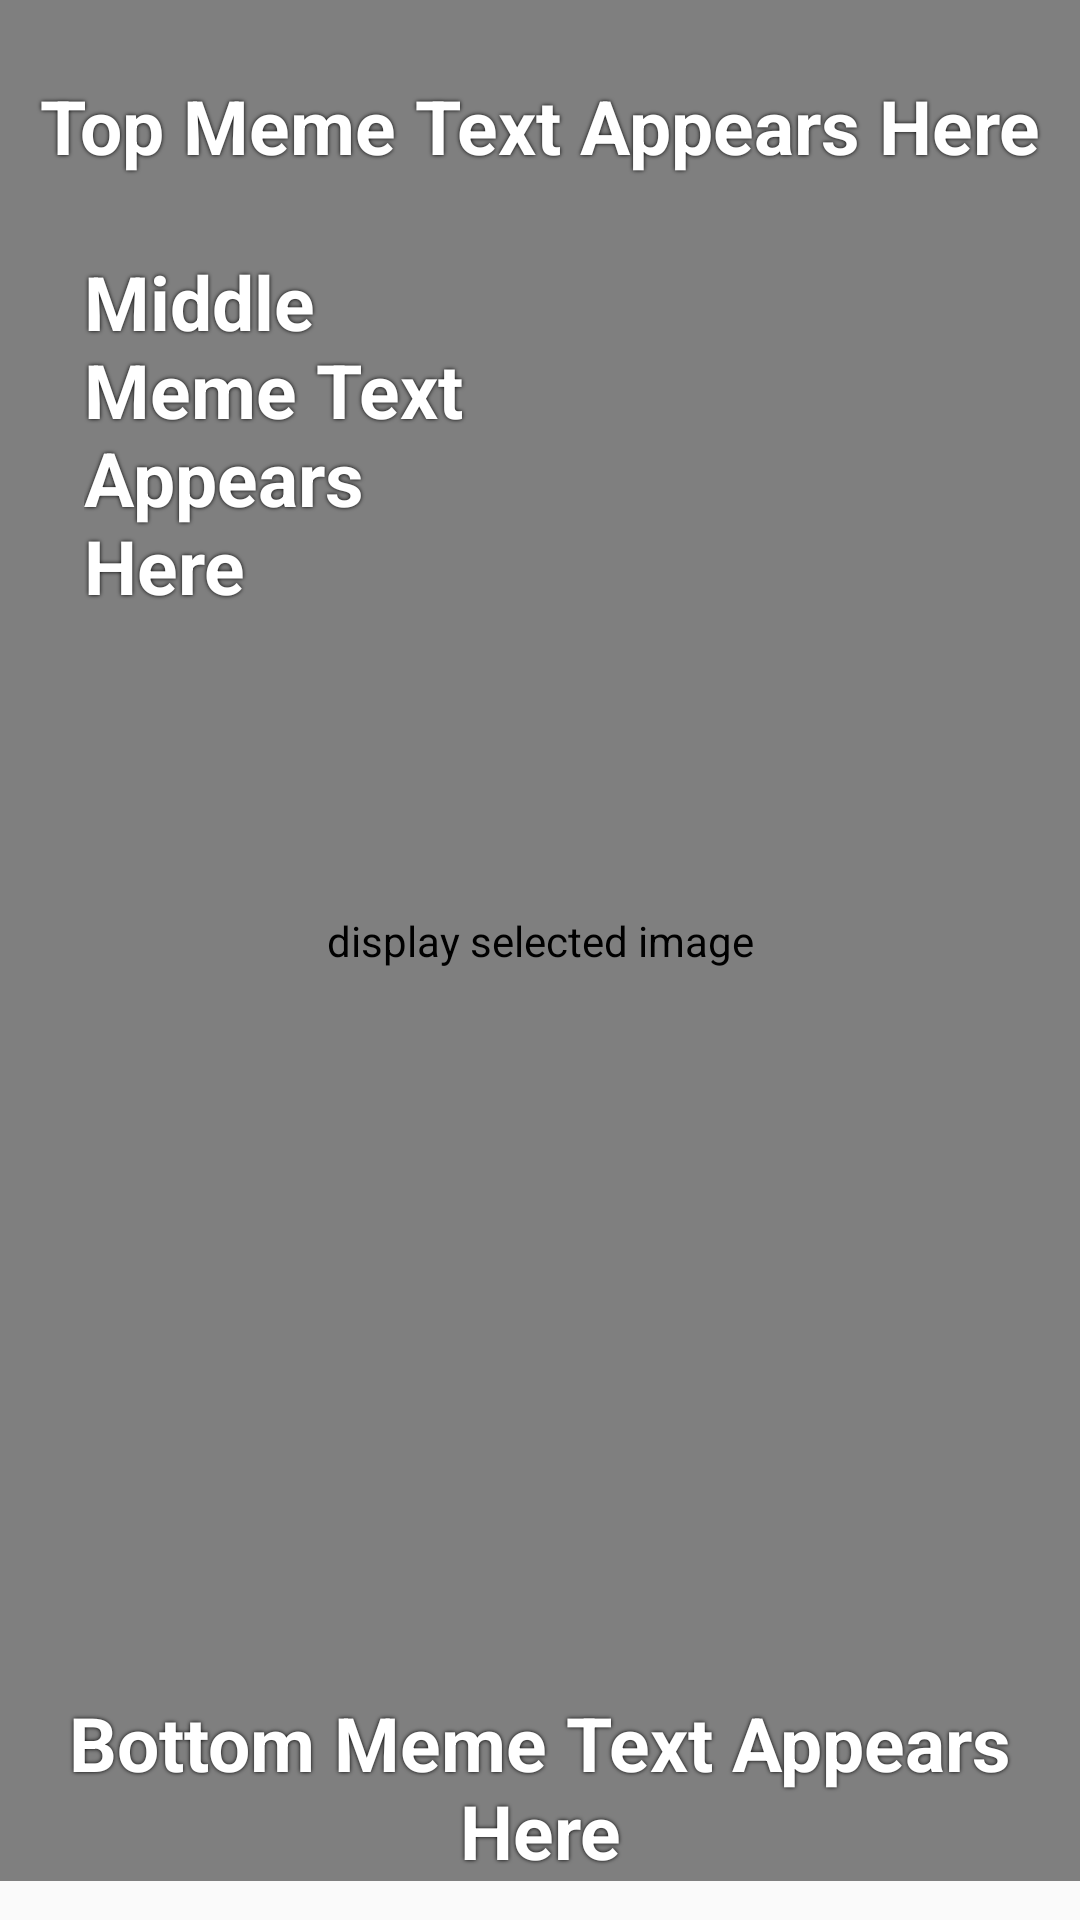

Layout XML and referenced resources for this Android screen:
<!-- AndroidManifest.xml: application theme AppTheme -->
<!-- res/layout/bottom_picture_fragment.xml -->
<?xml version="1.0" encoding="utf-8"?>
<RelativeLayout xmlns:android="http://schemas.android.com/apk/res/android"
    xmlns:app="http://schemas.android.com/apk/res-auto"
    xmlns:tools="http://schemas.android.com/tools"
    android:id="@+id/memePictureLayout"
    android:layout_width="match_parent"
    android:layout_height="match_parent">

    <com.facebook.drawee.view.SimpleDraweeView
        android:id="@+id/memePicture"
        android:layout_width="match_parent"
        android:layout_height="match_parent"
        android:contentDescription="@string/display_selected_image"
        android:scaleType="center"
        app:srcCompat="?android:attr/windowBackground"
        tools:ignore="ContentDescription"
        android:layout_alignBottom="@+id/bottomViewText"
        android:layout_alignParentLeft="true"
        android:layout_alignParentStart="true" />

    <TextView
        android:id="@+id/topViewText"
        android:layout_width="match_parent"
        android:layout_height="wrap_content"
        android:layout_alignParentLeft="true"
        android:layout_alignParentStart="true"
        android:layout_alignParentTop="true"
        android:layout_marginTop="25dp"
        android:gravity="center"
        android:text="@string/top_meme_text_appears_here"
        android:textColor="#fff"
        android:shadowColor="#000"
        android:shadowRadius="3"
        android:textSize="25sp"
        android:textStyle="bold" />

    <TextView
        android:id="@+id/middleViewText"
        android:layout_width="140dp"
        android:layout_height="250dp"
        android:layout_marginLeft="28dp"
        android:layout_marginStart="28dp"
        android:gravity="top"
        android:text="@string/middle_meme_text_appears_here"
        android:textColor="#fff"
        android:shadowColor="#000"
        android:shadowRadius="3"
        android:textSize="25sp"
        android:textStyle="bold"
        android:layout_below="@+id/topViewText"
        android:layout_alignParentLeft="true"
        android:layout_alignParentStart="true"
        android:layout_marginTop="25dp" />

    <TextView
        android:id="@+id/bottomViewText"
        android:layout_width="match_parent"
        android:layout_height="wrap_content"
        android:layout_alignParentBottom="true"
        android:layout_alignParentLeft="true"
        android:layout_alignParentStart="true"
        android:layout_marginBottom="13dp"
        android:gravity="center"
        android:text="@string/bottom_meme_text_appears_here"
        android:textColor="#fff"
        android:shadowColor="#000"
        android:shadowRadius="3"
        android:textSize="25sp"
        android:textStyle="bold" />
</RelativeLayout>
<!-- resources referenced by this layout -->
<resources>
  <string name="bottom_meme_text_appears_here">Bottom Meme Text Appears Here</string>
  <string name="display_selected_image">display selected image</string>
  <string name="middle_meme_text_appears_here">Middle Meme Text Appears Here</string>
  <string name="top_meme_text_appears_here">Top Meme Text Appears Here</string>
  <style name="AppTheme" parent="Theme.AppCompat.Light.DarkActionBar">
          
          <item name="colorPrimary">@color/colorPrimary</item>
          <item name="colorPrimaryDark">@color/colorPrimaryDark</item>
          <item name="colorAccent">@color/colorAccent</item>
      </style>
  <!-- not gathered from this repository: default colours our renderer supplied (Android Studio template values) -->
  <color name="colorPrimary">#FF6200EE</color>
  <color name="colorPrimaryDark">#FF3700B3</color>
  <color name="colorAccent">#FF03DAC5</color>
</resources>
